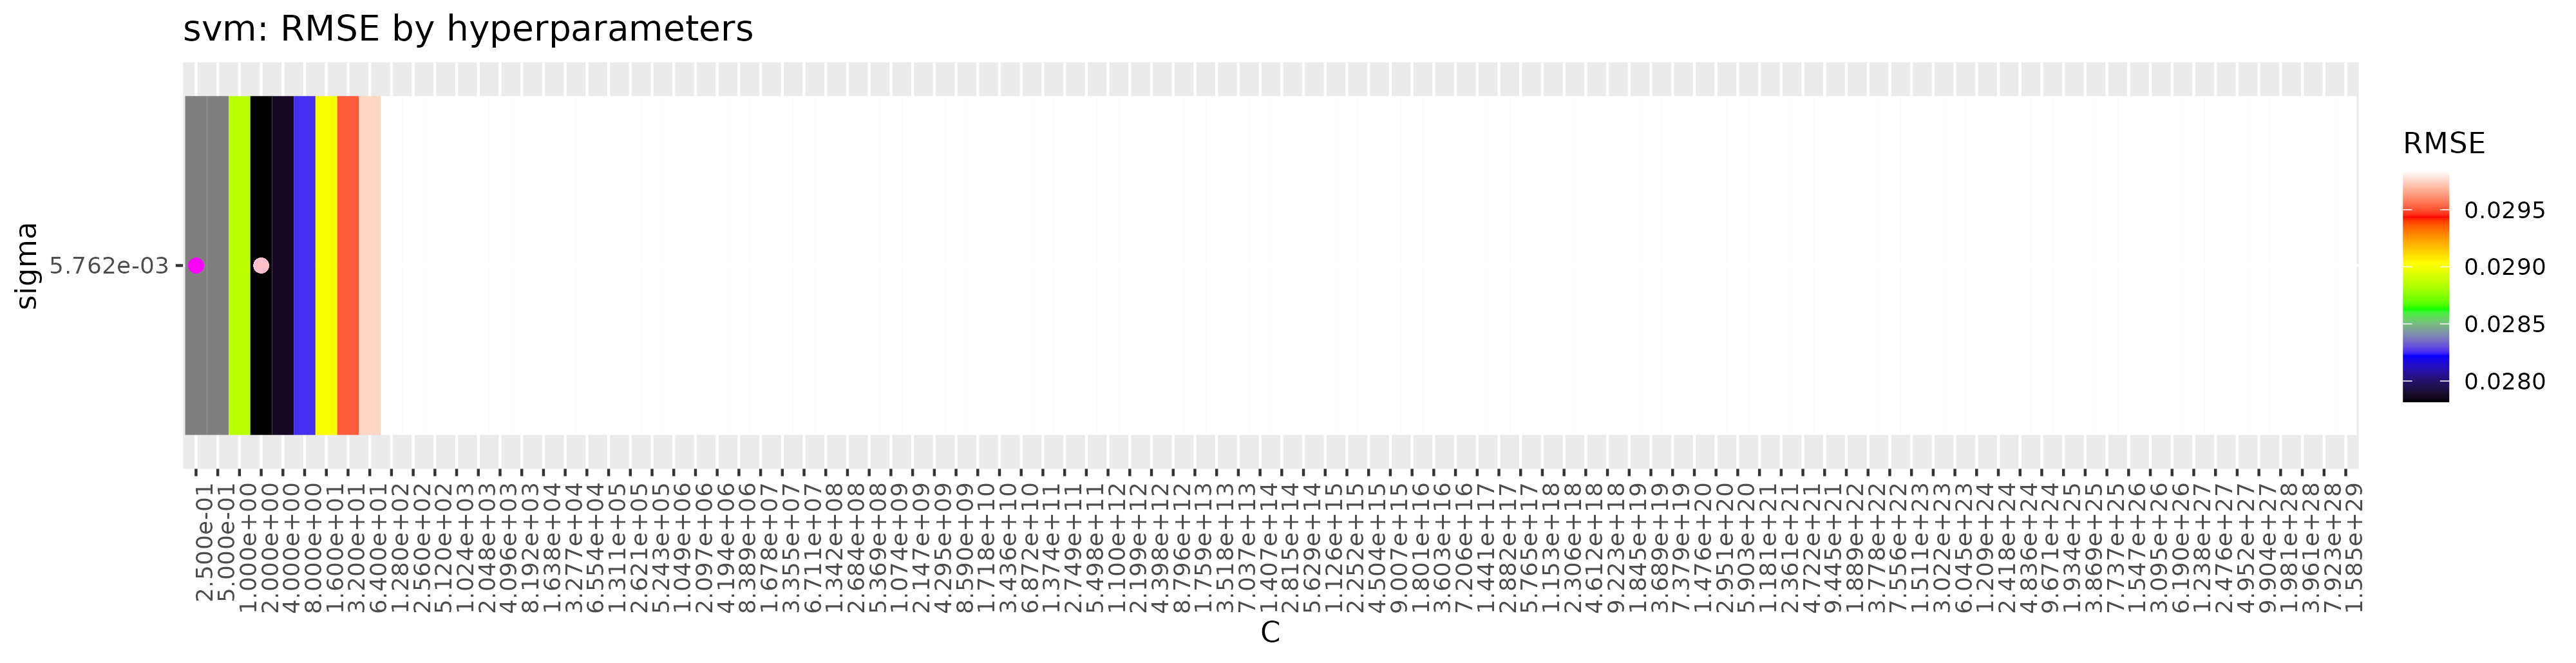

Data behind this chart, as committed beside it:
sigma, C, RMSE, Rsquared, MAE, RMSESD, RsquaredSD, MAESD
0.005762, 0.25, 0.0338, 0.846, 0.01807, 0.00467, 0.03415, 0.002218
0.005762, 0.5, 0.0307, 0.8671, 0.01645, 0.004128, 0.03332, 0.001907
0.005762, 1, 0.02885, 0.8796, 0.01566, 0.003742, 0.02957, 0.001668
0.005762, 2, 0.02782, 0.8861, 0.01549, 0.003627, 0.02794, 0.001577
0.005762, 4, 0.02787, 0.8851, 0.01584, 0.003427, 0.02513, 0.001457
0.005762, 8, 0.02826, 0.8816, 0.01627, 0.003366, 0.02525, 0.001451
0.005762, 16, 0.02901, 0.875, 0.01689, 0.00359, 0.02958, 0.001359
0.005762, 32, 0.02952, 0.8708, 0.01724, 0.003586, 0.02966, 0.00134
0.005762, 64, 0.02975, 0.8687, 0.0175, 0.003588, 0.02957, 0.001339
0.005762, 128, 0.02984, 0.868, 0.0176, 0.00356, 0.02929, 0.001332
0.005762, 256, 0.02984, 0.868, 0.0176, 0.00356, 0.02929, 0.001332
0.005762, 512, 0.02984, 0.868, 0.0176, 0.00356, 0.02929, 0.001332
0.005762, 1024, 0.02984, 0.868, 0.0176, 0.00356, 0.02929, 0.001332
0.005762, 2048, 0.02984, 0.868, 0.0176, 0.00356, 0.02929, 0.001332
0.005762, 4096, 0.02984, 0.868, 0.0176, 0.00356, 0.02929, 0.001332
0.005762, 8192, 0.02984, 0.868, 0.0176, 0.00356, 0.02929, 0.001332
0.005762, 16384, 0.02984, 0.868, 0.0176, 0.00356, 0.02929, 0.001332
0.005762, 32768, 0.02984, 0.868, 0.0176, 0.00356, 0.02929, 0.001332
0.005762, 65536, 0.02984, 0.868, 0.0176, 0.00356, 0.02929, 0.001332
0.005762, 131072, 0.02984, 0.868, 0.0176, 0.00356, 0.02929, 0.001332
0.005762, 262144, 0.02984, 0.868, 0.0176, 0.00356, 0.02929, 0.001332
0.005762, 524288, 0.02984, 0.868, 0.0176, 0.00356, 0.02929, 0.001332
0.005762, 1048576, 0.02984, 0.868, 0.0176, 0.00356, 0.02929, 0.001332
0.005762, 2097152, 0.02984, 0.868, 0.0176, 0.00356, 0.02929, 0.001332
0.005762, 4194304, 0.02984, 0.868, 0.0176, 0.00356, 0.02929, 0.001332
0.005762, 8388608, 0.02984, 0.868, 0.0176, 0.00356, 0.02929, 0.001332
0.005762, 16777216, 0.02984, 0.868, 0.0176, 0.00356, 0.02929, 0.001332
0.005762, 33554432, 0.02984, 0.868, 0.0176, 0.00356, 0.02929, 0.001332
0.005762, 67108864, 0.02984, 0.868, 0.0176, 0.00356, 0.02929, 0.001332
0.005762, 134217728, 0.02984, 0.868, 0.0176, 0.00356, 0.02929, 0.001332
0.005762, 268435456, 0.02984, 0.868, 0.0176, 0.00356, 0.02929, 0.001332
0.005762, 536870912, 0.02984, 0.868, 0.0176, 0.00356, 0.02929, 0.001332
0.005762, 1073741824, 0.02984, 0.868, 0.0176, 0.00356, 0.02929, 0.001332
0.005762, 2147483648, 0.02984, 0.868, 0.0176, 0.00356, 0.02929, 0.001332
0.005762, 4294967296, 0.02984, 0.868, 0.0176, 0.00356, 0.02929, 0.001332
0.005762, 8589934592, 0.02984, 0.868, 0.0176, 0.00356, 0.02929, 0.001332
0.005762, 17179869184, 0.02984, 0.868, 0.0176, 0.00356, 0.02929, 0.001332
0.005762, 34359738368, 0.02984, 0.868, 0.0176, 0.00356, 0.02929, 0.001332
0.005762, 68719476736, 0.02984, 0.868, 0.0176, 0.00356, 0.02929, 0.001332
0.005762, 137438953472, 0.02984, 0.868, 0.0176, 0.00356, 0.02929, 0.001332
0.005762, 274877906944, 0.02984, 0.868, 0.0176, 0.00356, 0.02929, 0.001332
0.005762, 549755813888, 0.02984, 0.868, 0.0176, 0.00356, 0.02929, 0.001332
0.005762, 1099511627776, 0.02984, 0.868, 0.0176, 0.00356, 0.02929, 0.001332
0.005762, 2199023255552, 0.02984, 0.868, 0.0176, 0.00356, 0.02929, 0.001332
0.005762, 4398046511104, 0.02984, 0.868, 0.0176, 0.00356, 0.02929, 0.001332
0.005762, 8796093022208, 0.02984, 0.868, 0.0176, 0.00356, 0.02929, 0.001332
0.005762, 17592186044416, 0.02984, 0.868, 0.0176, 0.00356, 0.02929, 0.001332
0.005762, 35184372088832, 0.02984, 0.868, 0.0176, 0.00356, 0.02929, 0.001332
0.005762, 70368744177664, 0.02984, 0.868, 0.0176, 0.00356, 0.02929, 0.001332
0.005762, 140737488355328, 0.02984, 0.868, 0.0176, 0.00356, 0.02929, 0.001332
0.005762, 281474976710656, 0.02984, 0.868, 0.0176, 0.00356, 0.02929, 0.001332
0.005762, 562949953421312, 0.02984, 0.868, 0.0176, 0.00356, 0.02929, 0.001332
0.005762, 1125899906842624, 0.02984, 0.868, 0.0176, 0.00356, 0.02929, 0.001332
0.005762, 2251799813685248, 0.02984, 0.868, 0.0176, 0.00356, 0.02929, 0.001332
0.005762, 4503599627370496, 0.02984, 0.868, 0.0176, 0.00356, 0.02929, 0.001332
0.005762, 9007199254740992, 0.02984, 0.868, 0.0176, 0.00356, 0.02929, 0.001332
0.005762, 18014398509481984, 0.02984, 0.868, 0.0176, 0.00356, 0.02929, 0.001332
0.005762, 36028797018963968, 0.02984, 0.868, 0.0176, 0.00356, 0.02929, 0.001332
0.005762, 72057594037927936, 0.02984, 0.868, 0.0176, 0.00356, 0.02929, 0.001332
0.005762, 144115188075855872, 0.02984, 0.868, 0.0176, 0.00356, 0.02929, 0.001332
... 40 more rows
